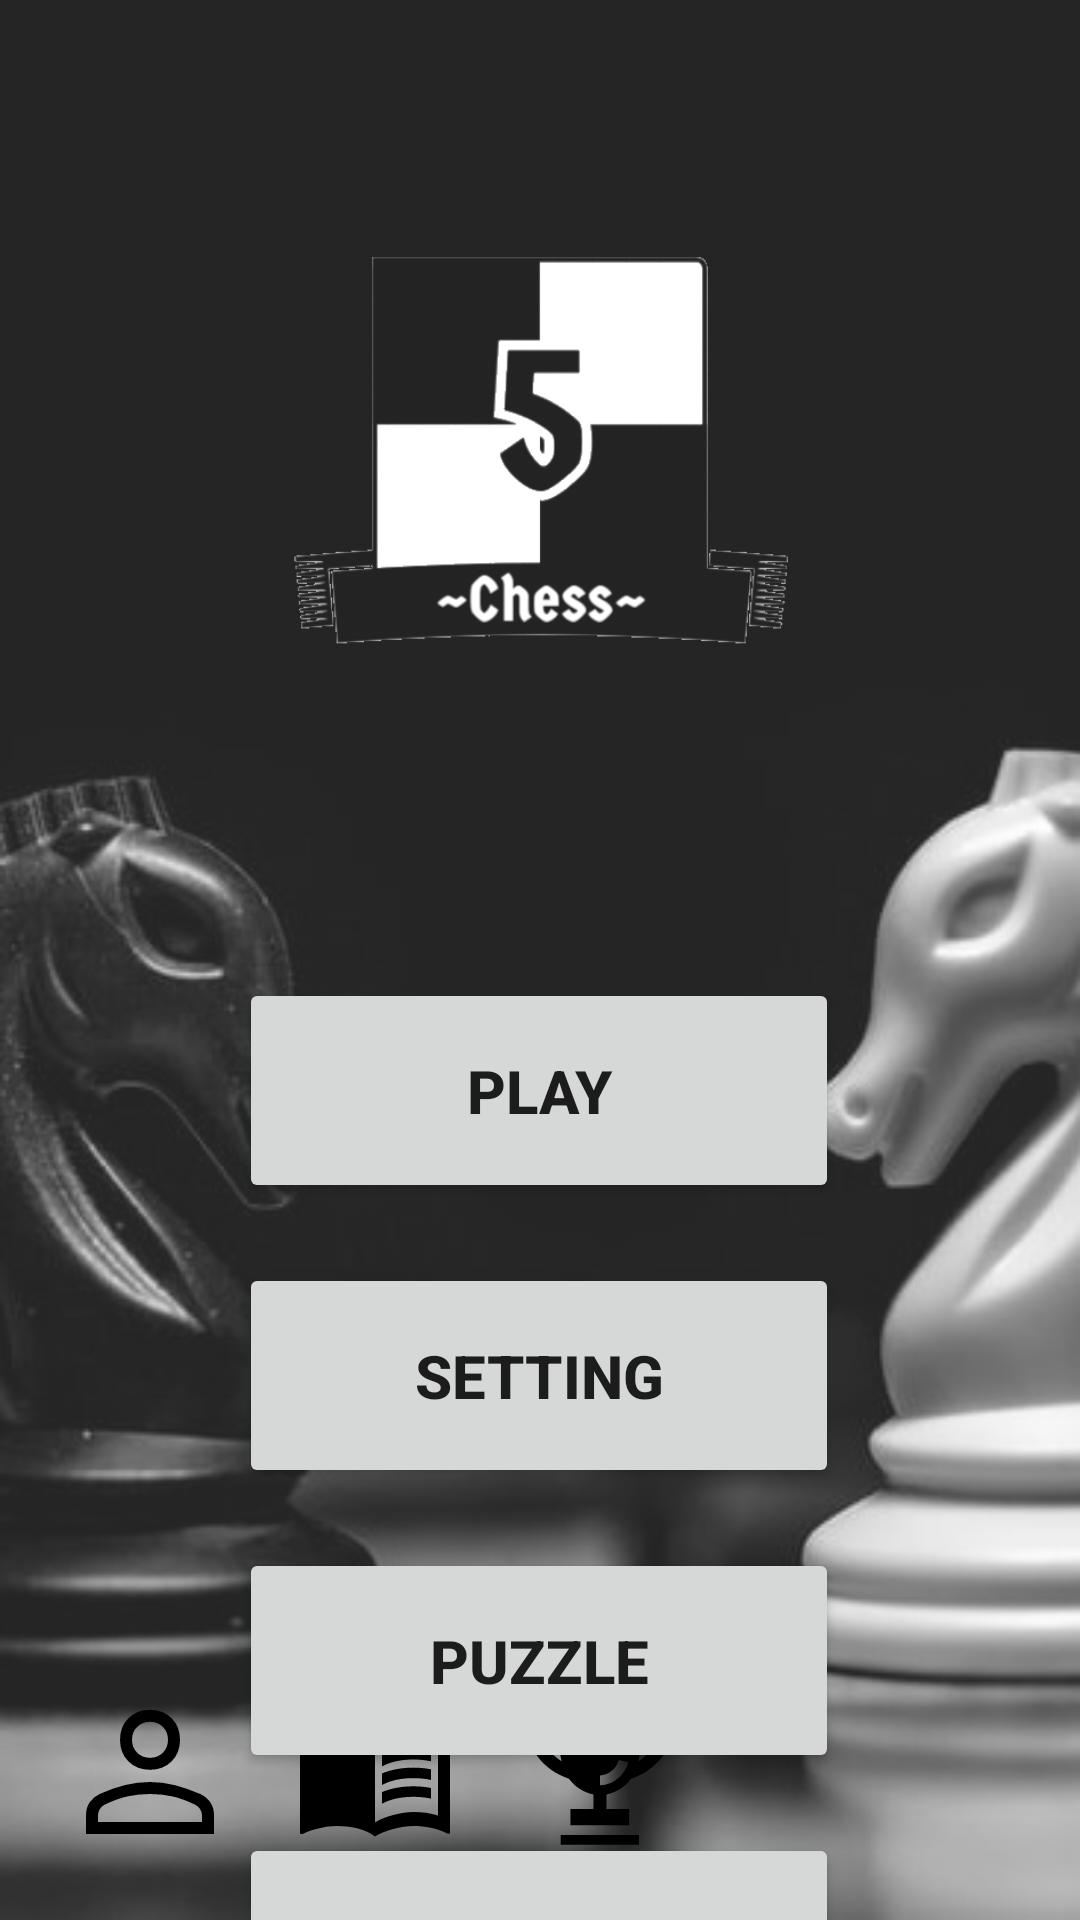

Android layout source for this screen:
<!-- AndroidManifest.xml: application theme Theme.ChessP2P -->
<!-- res/layout/activity_main.xml -->
<?xml version="1.0" encoding="utf-8"?>
<androidx.constraintlayout.widget.ConstraintLayout xmlns:android="http://schemas.android.com/apk/res/android"
    xmlns:app="http://schemas.android.com/apk/res-auto"
    xmlns:tools="http://schemas.android.com/tools"
    android:layout_width="match_parent"
    android:layout_height="match_parent"
    android:background="@drawable/background"
    android:backgroundTint="#30C3C3C3"
    android:backgroundTintMode="screen"
    tools:context=".MainActivity">

    <Button
        android:id="@+id/puzzle"
        android:layout_width="200dp"
        android:layout_height="75dp"
        android:layout_marginStart="105dp"
        android:layout_marginTop="20dp"
        android:layout_marginEnd="106dp"
        android:text="Puzzle"
        android:textSize="20sp"
        android:textStyle="bold"
        app:cornerRadius="20dp"
        app:layout_constraintEnd_toEndOf="parent"
        app:layout_constraintStart_toStartOf="parent"
        app:layout_constraintTop_toBottomOf="@+id/setting" />

    <ImageView
        android:id="@+id/Logo"
        android:layout_width="0dp"
        android:layout_height="195dp"
        android:layout_marginStart="48dp"
        android:layout_marginTop="56dp"
        android:layout_marginEnd="48dp"
        android:src="@drawable/logo"
        app:layout_constraintEnd_toEndOf="parent"
        app:layout_constraintStart_toStartOf="parent"
        app:layout_constraintTop_toTopOf="parent" />

    <Button
        android:id="@+id/play"
        android:layout_width="200dp"
        android:layout_height="75dp"
        android:layout_marginStart="105dp"
        android:layout_marginTop="75dp"
        android:layout_marginEnd="106dp"
        android:text="Play"
        android:textSize="20sp"
        android:textStyle="bold"
        app:layout_constraintEnd_toEndOf="parent"
        app:layout_constraintStart_toStartOf="parent"
        app:layout_constraintTop_toBottomOf="@+id/Logo" />

    <Button
        android:id="@+id/setting"
        android:layout_width="200dp"
        android:layout_height="75dp"
        android:layout_marginStart="105dp"
        android:layout_marginTop="20dp"
        android:layout_marginEnd="106dp"
        android:text="Setting"
        android:textSize="20sp"
        android:textStyle="bold"
        app:layout_constraintEnd_toEndOf="parent"
        app:layout_constraintStart_toStartOf="parent"
        app:layout_constraintTop_toBottomOf="@+id/play" />

    <ImageButton
        android:id="@+id/profile"
        android:layout_width="50dp"
        android:layout_height="50dp"
        android:layout_marginStart="25dp"
        android:layout_marginEnd="25dp"
        android:layout_marginBottom="25dp"
        android:backgroundTint="#00FFFFFF"
        android:contentDescription="@string/app_name"
        android:src="@drawable/ic_human"
        app:layout_constraintBottom_toBottomOf="parent"
        app:layout_constraintEnd_toStartOf="@+id/history"
        app:layout_constraintStart_toStartOf="parent" />

    <Button
        android:id="@+id/customButton"
        android:layout_width="200dp"
        android:layout_height="75dp"
        android:layout_marginStart="105dp"
        android:layout_marginTop="20dp"
        android:layout_marginEnd="106dp"
        android:text="Custom"
        android:textSize="20sp"
        android:textStyle="bold"
        app:layout_constraintEnd_toEndOf="parent"
        app:layout_constraintStart_toStartOf="parent"
        app:layout_constraintTop_toBottomOf="@+id/puzzle" />

    <ImageButton
        android:id="@+id/history"
        android:layout_width="50dp"
        android:layout_height="50dp"
        android:layout_marginStart="25dp"
        android:layout_marginBottom="25dp"
        android:backgroundTint="#00FFFFFF"
        android:contentDescription="@string/app_name"
        android:src="@drawable/ic_baseline_menu_book_24"
        app:layout_constraintBottom_toBottomOf="parent"
        app:layout_constraintStart_toEndOf="@+id/profile" />

    <ImageButton
        android:id="@+id/achievement"
        android:layout_width="50dp"
        android:layout_height="50dp"
        android:layout_marginStart="25dp"
        android:layout_marginBottom="25dp"
        android:backgroundTint="#00FFFFFF"
        android:contentDescription="@string/app_name"
        android:src="@drawable/ic_trophy"
        android:visibility="visible"
        app:layout_constraintBottom_toBottomOf="parent"
        app:layout_constraintStart_toEndOf="@+id/history" />

</androidx.constraintlayout.widget.ConstraintLayout>
<!-- resources referenced by this layout -->
<resources>
  <!-- drawable ic_human (drawable) -->
  <vector xmlns:android="http://schemas.android.com/apk/res/android"
      android:width="64dp"
      android:height="64dp"
      android:viewportWidth="48"
      android:viewportHeight="48">
    <path
        android:fillColor="@android:color/black"
        android:pathData="M24,23.95Q20.7,23.95 18.6,21.85Q16.5,19.75 16.5,16.45Q16.5,13.15 18.6,11.05Q20.7,8.95 24,8.95Q27.3,8.95 29.4,11.05Q31.5,13.15 31.5,16.45Q31.5,19.75 29.4,21.85Q27.3,23.95 24,23.95ZM8,40V35.3Q8,33.4 8.95,32.05Q9.9,30.7 11.4,30Q14.75,28.5 17.825,27.75Q20.9,27 24,27Q27.1,27 30.15,27.775Q33.2,28.55 36.55,30Q38.1,30.7 39.05,32.05Q40,33.4 40,35.3V40ZM11,37H37V35.3Q37,34.5 36.525,33.775Q36.05,33.05 35.35,32.7Q32.15,31.15 29.5,30.575Q26.85,30 24,30Q21.15,30 18.45,30.575Q15.75,31.15 12.6,32.7Q11.9,33.05 11.45,33.775Q11,34.5 11,35.3ZM24,20.95Q25.95,20.95 27.225,19.675Q28.5,18.4 28.5,16.45Q28.5,14.5 27.225,13.225Q25.95,11.95 24,11.95Q22.05,11.95 20.775,13.225Q19.5,14.5 19.5,16.45Q19.5,18.4 20.775,19.675Q22.05,20.95 24,20.95ZM24,16.45Q24,16.45 24,16.45Q24,16.45 24,16.45Q24,16.45 24,16.45Q24,16.45 24,16.45Q24,16.45 24,16.45Q24,16.45 24,16.45Q24,16.45 24,16.45Q24,16.45 24,16.45ZM24,37Q24,37 24,37Q24,37 24,37Q24,37 24,37Q24,37 24,37Q24,37 24,37Q24,37 24,37Q24,37 24,37Q24,37 24,37Z"/>
  </vector>
  <!-- drawable ic_trophy (drawable) -->
  <vector android:height="50dp" android:viewportHeight="462"
      android:viewportWidth="462" android:width="50dp" xmlns:android="http://schemas.android.com/apk/res/android">
      <path android:fillColor="#FF000000" android:pathData="M110,431h241v30h-241z"/>
      <path android:fillColor="#FF000000" android:pathData="M379.428,54l10.555,-53H72.017l10.56,53H0v19.833c0,42.889 13.804,83.477 39.918,117.375c24.126,31.318 57.826,54.752 95.362,66.452c17.925,24.11 44.801,42.737 75.72,48.485V351h-71v50h181v-50h-70v-44.851c30.971,-5.745 57.881,-24.386 75.802,-48.515c37.504,-11.708 71.172,-35.131 95.28,-66.426C448.196,157.31 462,116.722 462,73.833V54H379.428zM41.323,94h49.249l21.952,109.825C73.969,179.97 47.396,139 41.323,94zM231,278v-30c27.953,0 52.535,-24.573 57.956,-47.523l29.197,6.896C309.952,242.09 275.11,278 231,278zM349.5,203.81L371.438,94h49.239C414.606,139 388.042,179.954 349.5,203.81z"/>
  </vector>
  <string name="app_name">ChessP2P</string>
  <style name="Theme.ChessP2P" parent="Theme.MaterialComponents.DayNight.DarkActionBar">
          
          <item name="colorPrimary">@color/purple_500</item>
          <item name="colorPrimaryVariant">@color/purple_700</item>
          <item name="colorOnPrimary">@color/white</item>
          
          <item name="colorSecondary">@color/teal_200</item>
          <item name="colorSecondaryVariant">@color/teal_700</item>
          <item name="colorOnSecondary">@color/black</item>
          
          <item name="android:statusBarColor" tools:targetApi="l">?attr/colorPrimaryVariant</item>
          
      </style>
  <!-- not gathered from this repository: default colours our renderer supplied (Android Studio template values) -->
  <color name="purple_500">#FF6200EE</color>
  <color name="purple_700">#FF3700B3</color>
  <color name="teal_200">#FF03DAC5</color>
  <color name="teal_700">#FF018786</color>
  <color name="black">#FF000000</color>
  <color name="white">#FFFFFFFF</color>
</resources>
